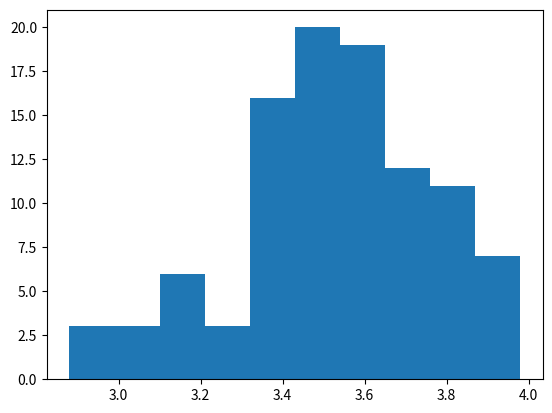

Here is the Python script that generated this plot: (Note: this script raises an exception after producing the figure.)
from numpy.random import seed
from numpy.random import randint
from numpy import mean

# seed the random number generator for reproducibility
seed(1)

# generate a sample of die rolls
rolls = randint(1, 7, 50)
print(rolls)
print(mean(rolls))


# calculate the mean of 50 dice rolls 100 times
means = [mean(randint(1, 7, 50)) for i in range(100)]

import matplotlib.pyplot as plt
# plot the distribution of sample means
plt.hist(means)
plt.show()

# rate parameter for the exponentially distributed population
rate = 0.25

# population mean
mu = 1/rate

# population standard deviation
sd = np.sqrt(1/(rate**2))

print('Population mean:', mu)
print('Population standard deviation:', sd)

import pandas as pd
import numpy as np

# drawing 50 random samples of size 2 from the exponentially distributed population
sample_size = 2
#generating an empty dataframe
df2 = pd.DataFrame(index= ['x1', 'x2'] )

#filling the dataframe with exponentially distributed points
for i in range(1, 51):
    exponential_sample = np.random.exponential((1/rate), sample_size)
    col = f'sample {i}'
    df2[col] = exponential_sample

df2

import seaborn as sns
# calculating sample means and plotting their distribution
df2_sample_means = df2.mean()
sns.distplot(df2_sample_means);

# drawing 50 random samples of size 500
sample_size=...

df500 = pd.DataFrame()

for i in range(1, 51):
    exponential_sample = np.random.exponential((1/rate), sample_size)
    col = f'sample {i}'
    df500[col] = exponential_sample


df500_sample_means = pd.DataFrame(df500.mean(),columns=['Sample means'])
sns.distplot(df500_sample_means);

